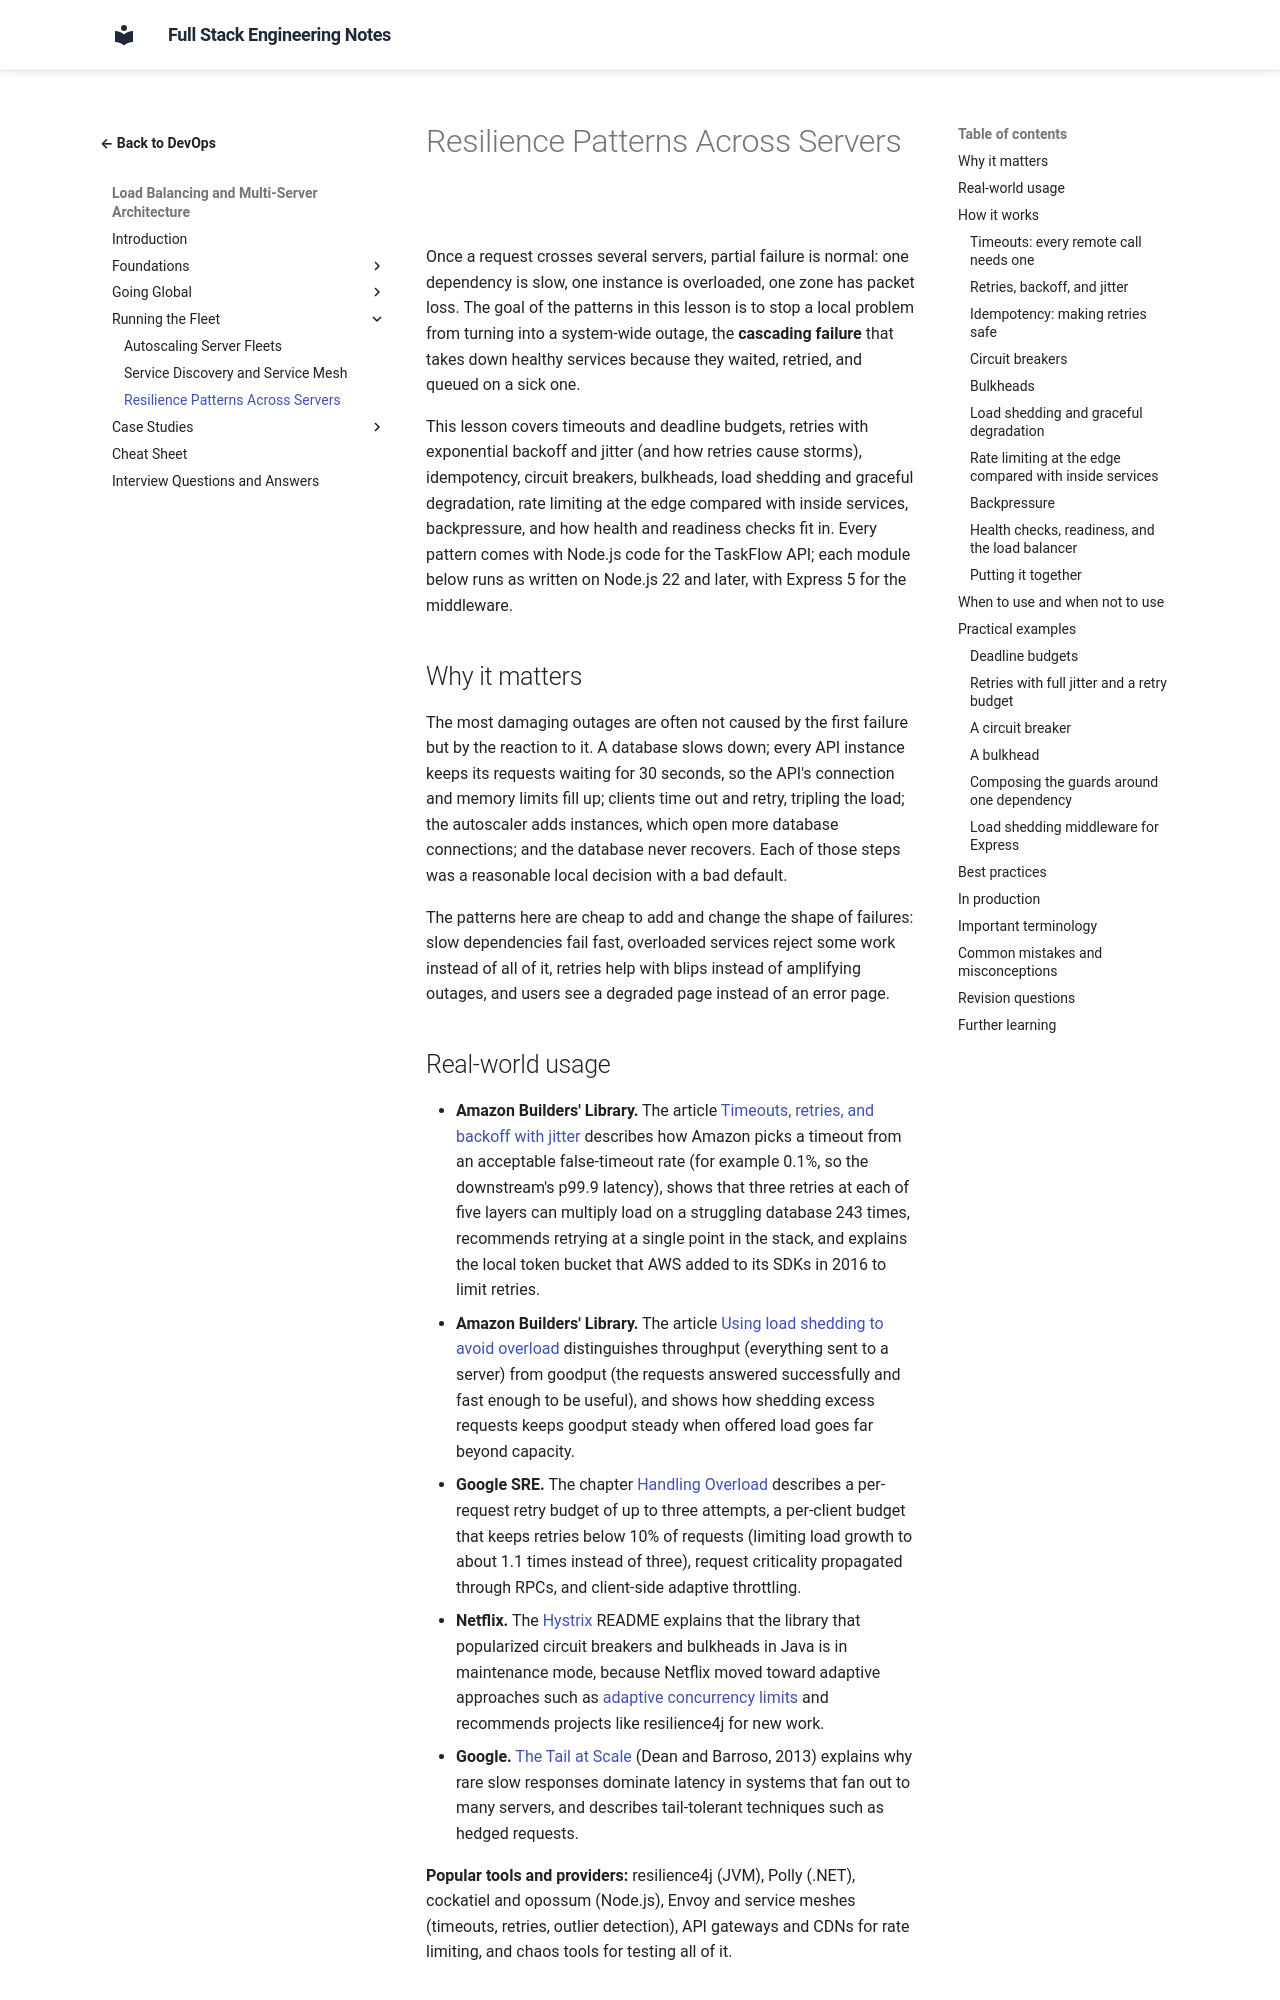

repository: murthy-satti/fullstack-notes · page: 08-devops-and-deployment/load-balancing-and-multi-server/resilience-patterns-across-servers/index.html · generator: mkdocs

# Resilience Patterns Across Servers

Once a request crosses several servers, partial failure is normal: one
dependency is slow, one instance is overloaded, one zone has packet loss.
The goal of the patterns in this lesson is to stop a local problem from
turning into a system-wide outage, the **cascading failure** that takes
down healthy services because they waited, retried, and queued on a sick
one.

This lesson covers timeouts and deadline budgets, retries with
exponential backoff and jitter (and how retries cause storms),
idempotency, circuit breakers, bulkheads, load shedding and graceful
degradation, rate limiting at the edge compared with inside services,
backpressure, and how health and readiness checks fit in. Every pattern
comes with Node.js code for the TaskFlow API; each module below runs as
written on Node.js 22 and later, with Express 5 for the middleware.

## Why it matters

The most damaging outages are often not caused by the first failure but
by the reaction to it. A database slows down; every API instance keeps
its requests waiting for 30 seconds, so the API's connection and memory
limits fill up; clients time out and retry, tripling the load; the
autoscaler adds instances, which open more database connections; and the
database never recovers. Each of those steps was a reasonable local
decision with a bad default.

The patterns here are cheap to add and change the shape of failures:
slow dependencies fail fast, overloaded services reject some work instead
of all of it, retries help with blips instead of amplifying outages, and
users see a degraded page instead of an error page.
